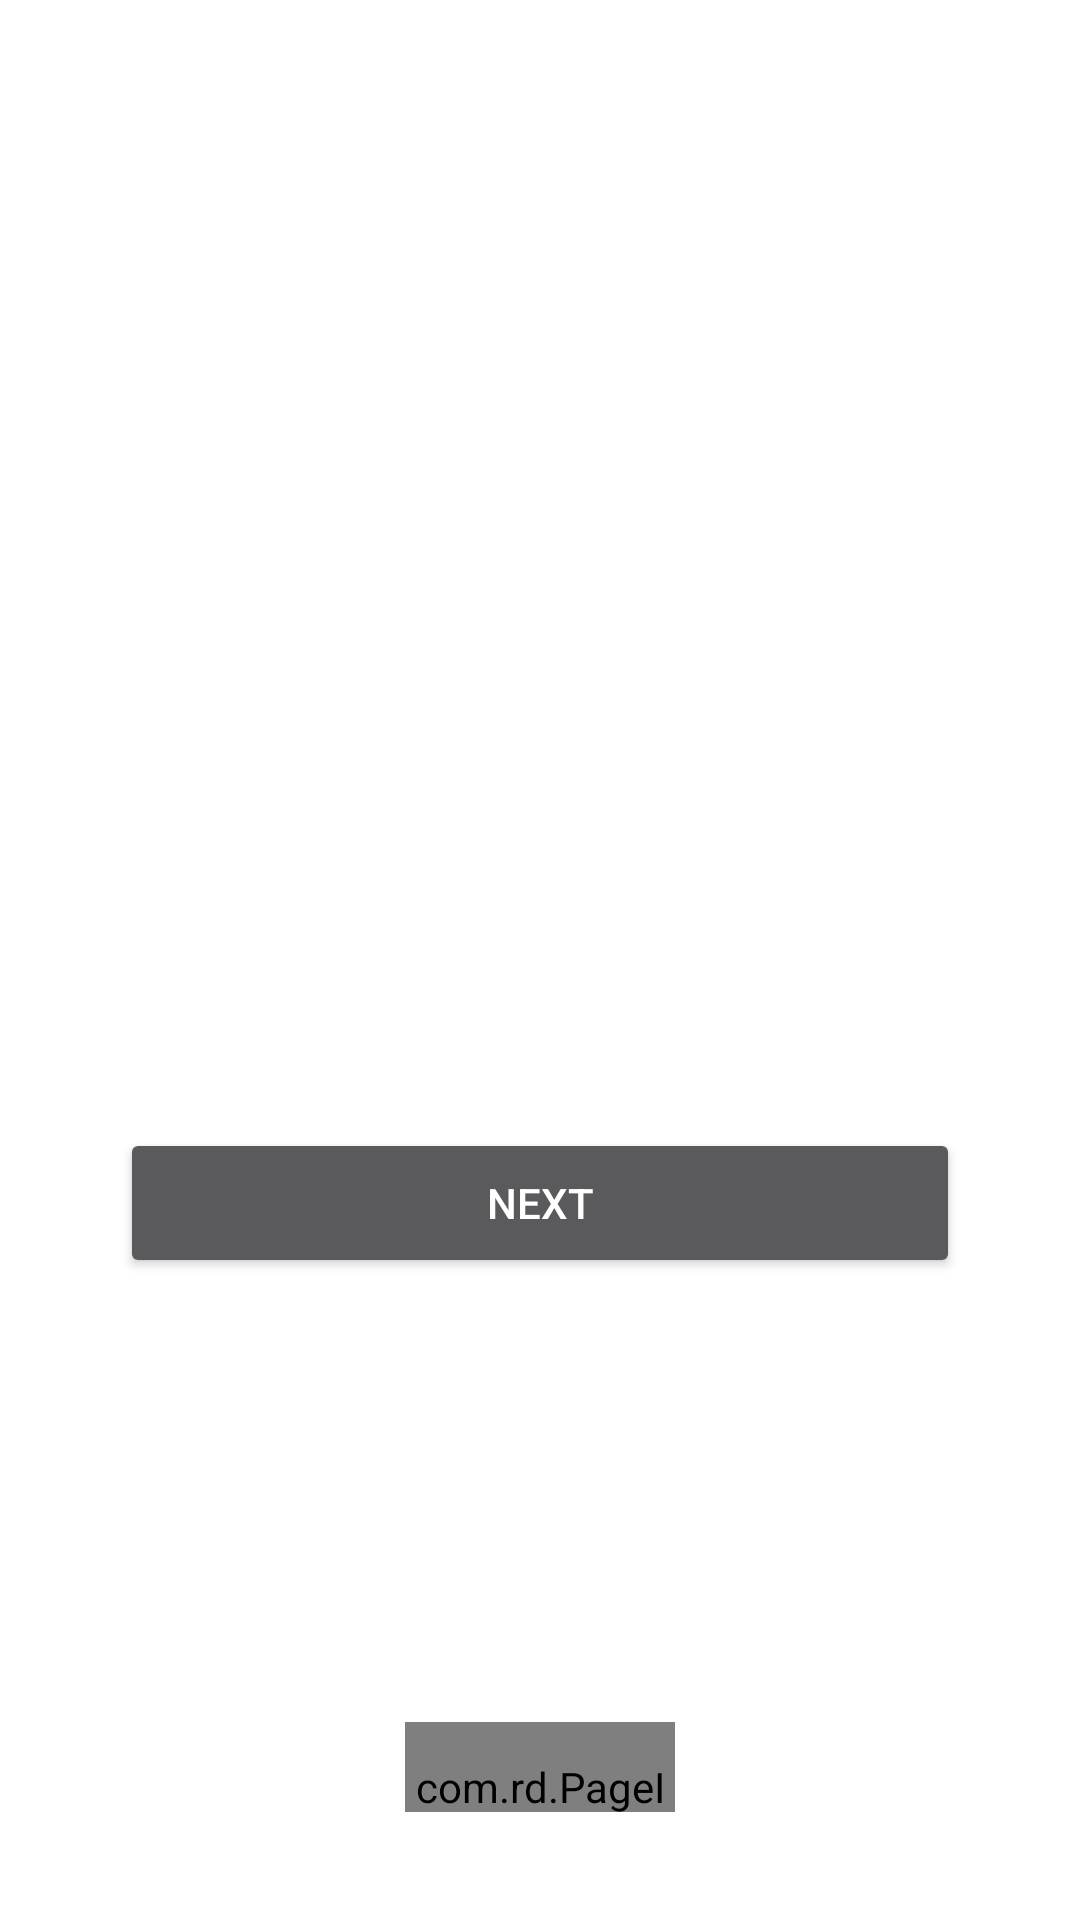

The Android layout XML behind this screen, and the referenced resources:
<!-- AndroidManifest.xml: activity theme Theme.AppCompat.NoActionBar -->
<!-- res/layout/activity_on_board.xml -->
<?xml version="1.0" encoding="utf-8"?>
<androidx.constraintlayout.widget.ConstraintLayout
    xmlns:android="http://schemas.android.com/apk/res/android"
    xmlns:app="http://schemas.android.com/apk/res-auto"
    xmlns:tools="http://schemas.android.com/tools"
    android:layout_width="match_parent"
    android:layout_height="match_parent"
    android:padding="16dp"
    android:layout_gravity="center_horizontal"
    android:background="@android:color/white"
    tools:context=".ui.onboard.OnBoardActivity">

    <include layout="@layout/toolbar_transparent"
        app:layout_constraintEnd_toEndOf="parent"
        app:layout_constraintStart_toStartOf="parent"
        app:layout_constraintTop_toTopOf="parent"/>

    <androidx.viewpager.widget.ViewPager
        android:id="@+id/view_pager"
        android:layout_width="match_parent"
        android:layout_height="300dp"
        app:layout_constraintEnd_toEndOf="parent"
        app:layout_constraintStart_toStartOf="parent"
        app:layout_constraintTop_toTopOf="parent"
        android:layout_marginTop="50dp"/>

    <com.rd.PageIndicatorView
        android:id="@+id/pageIndicatorView"
        android:layout_width="90dp"
        android:layout_height="30dp"
        android:layout_marginTop="50dp"
        android:paddingTop="12dp"
        app:piv_animationType="scale"
        app:piv_dynamicCount="true"
        app:piv_interactiveAnimation="true"
        app:piv_padding="12dp"
        app:piv_radius="4dp"
        app:piv_count="4"
        app:piv_selectedColor="@color/Yellow"
        app:piv_unselectedColor="@color/Red"
        app:piv_viewPager="@id/view_pager"
        android:layout_gravity="center"
        app:layout_constraintRight_toRightOf="parent"
        app:layout_constraintBottom_toBottomOf="parent"
        app:layout_constraintLeft_toLeftOf="parent"
        android:layout_margin="20dp" />

    <Button
        android:id="@+id/btn_next"
        android:layout_width="280dp"
        android:layout_height="50dp"
        android:layout_marginTop="10dp"
        android:text="NEXT"
        android:textColor="#fff"
        app:layout_constraintEnd_toEndOf="parent"
        app:layout_constraintStart_toStartOf="parent"
        app:layout_constraintTop_toBottomOf="@id/view_pager" />


</androidx.constraintlayout.widget.ConstraintLayout>
<!-- res/layout/toolbar_transparent.xml (included above) -->
<?xml version="1.0" encoding="utf-8"?>
<androidx.appcompat.widget.Toolbar
    xmlns:android="http://schemas.android.com/apk/res/android"
    android:background="@android:color/transparent"
    android:id="@+id/toolbarTransparent"
    android:layout_width="match_parent"
    android:layout_height="wrap_content">

</androidx.appcompat.widget.Toolbar>
<!-- resources referenced by this layout -->
<resources>
  <color name="Red">#CA020F</color>
  <color name="Yellow">#FFEB3B</color>
</resources>
